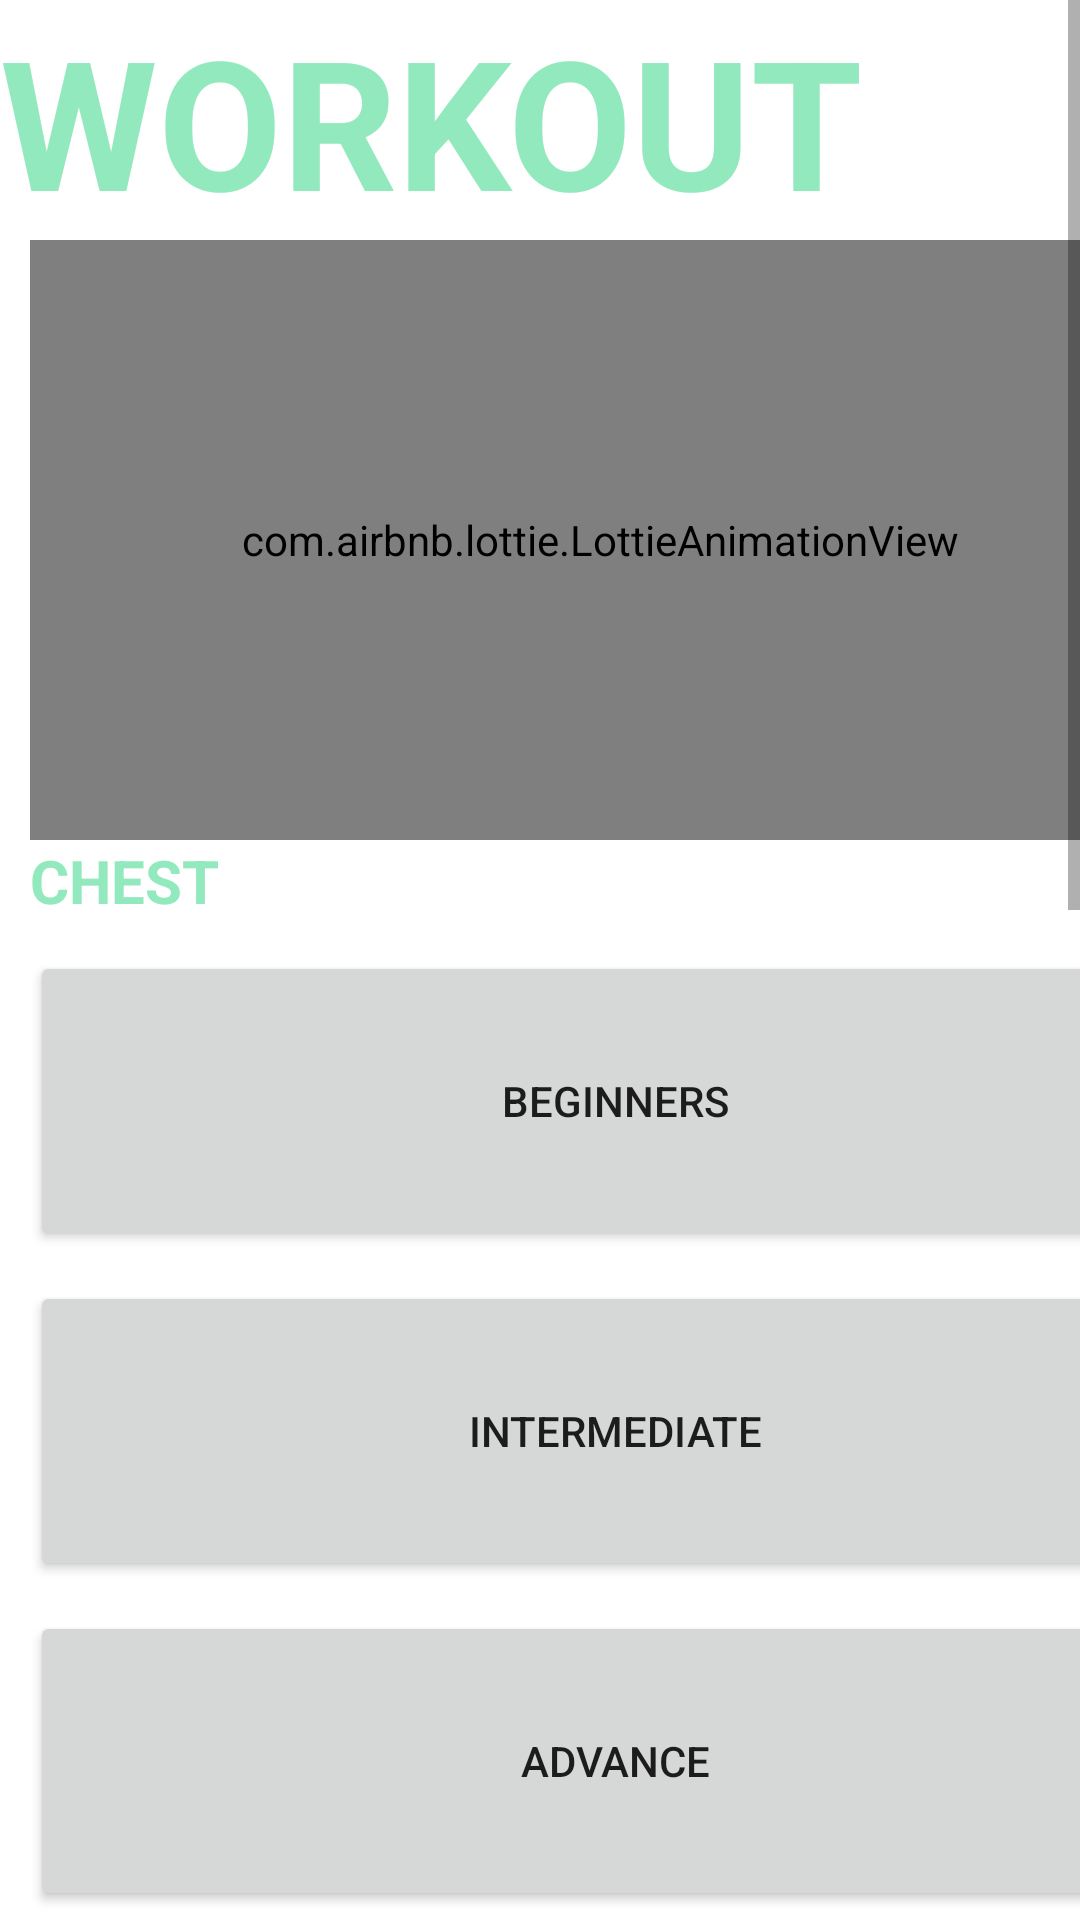

This screen was rendered from an Android layout file. Write that file and the resources it references.
<!-- AndroidManifest.xml: application theme Theme.Fitm -->
<!-- res/layout/fragment_workout.xml -->
<?xml version="1.0" encoding="utf-8"?>
<FrameLayout xmlns:android="http://schemas.android.com/apk/res/android"
    xmlns:app="http://schemas.android.com/apk/res-auto"
    xmlns:tools="http://schemas.android.com/tools"
    android:layout_width="match_parent"
    android:layout_height="match_parent"

    tools:context=".workout">

    <ScrollView
        android:layout_width="wrap_content"
        android:layout_height="wrap_content">

        <LinearLayout
            android:layout_width="match_parent"
            android:layout_height="match_parent"
            android:orientation="vertical">

            <TextView
                android:layout_width="wrap_content"
                android:layout_height="wrap_content"
                android:text="WORKOUT"
                android:textColor="#93E9BE"
                android:textSize="60dp"
                android:textStyle="bold" />

            <com.airbnb.lottie.LottieAnimationView
                android:layout_width="380dp"
                android:layout_height="200dp"
                android:layout_marginLeft="10dp"
                app:lottie_autoPlay="true"
                app:lottie_loop="true"
                app:lottie_rawRes="@raw/exercise"

                />

            <TextView
                android:layout_width="wrap_content"
                android:layout_height="wrap_content"
                android:layout_marginLeft="10dp"
                android:text="CHEST"
                android:textColor="#93E9BE"
                android:textSize="20dp"
                android:textStyle="bold" />

            <Button
                android:id="@+id/imageButton"
                android:layout_width="390dp"
                android:layout_height="100dp"
                android:layout_marginLeft="10dp"
                android:layout_marginTop="10dp"
                android:text="Beginners" />

            <Button
                android:id="@+id/button"
                android:layout_width="390dp"
                android:layout_height="100dp"
                android:layout_marginLeft="10dp"
                android:layout_marginTop="10dp"
                android:text="INTERMEDIATE" />

            <Button
                android:id="@+id/imageButton1"
                android:layout_width="390dp"
                android:layout_height="100dp"
                android:layout_marginLeft="10dp"
                android:layout_marginTop="10dp"
                android:text="ADVANCE" />

            <TextView
                android:layout_width="wrap_content"
                android:layout_height="wrap_content"
                android:layout_marginLeft="10dp"
                android:text="Shoulder"
                android:textColor="#93E9BE"
                android:textSize="20dp"
                android:textStyle="bold" />

            <Button
                android:id="@+id/imageButton2"
                android:layout_width="390dp"
                android:layout_height="100dp"
                android:layout_marginLeft="10dp"
                android:layout_marginTop="10dp"
                android:text="Beginners" />

            <Button
                android:id="@+id/button2"
                android:layout_width="390dp"
                android:layout_height="100dp"
                android:layout_marginLeft="10dp"
                android:layout_marginTop="10dp"
                android:text="INTERMEDIATE" />

            <Button
                android:id="@+id/imageButton3"
                android:layout_width="390dp"
                android:layout_height="100dp"
                android:layout_marginLeft="10dp"
                android:layout_marginTop="10dp"
                android:text="ADVANCE" />

            <TextView
                android:layout_width="wrap_content"
                android:layout_height="wrap_content"
                android:layout_marginLeft="10dp"
                android:text="Legs"
                android:textColor="#93E9BE"
                android:textSize="20dp"
                android:textStyle="bold" />

            <Button
                android:id="@+id/imageButton4"
                android:layout_width="390dp"
                android:layout_height="100dp"
                android:layout_marginLeft="10dp"
                android:layout_marginTop="10dp"
                android:text="Beginners" />

            <Button
                android:id="@+id/button3"
                android:layout_width="390dp"
                android:layout_height="100dp"
                android:layout_marginLeft="10dp"
                android:layout_marginTop="10dp"
                android:text="INTERMEDIATE" />

            <Button
                android:id="@+id/imageButton5"
                android:layout_width="390dp"
                android:layout_height="100dp"
                android:layout_marginLeft="10dp"
                android:layout_marginTop="10dp"
                android:text="ADVANCE" />
        </LinearLayout>
    </ScrollView>
</FrameLayout>
<!-- resources referenced by this layout -->
<resources>
  <style name="Theme.Fitm" parent="Theme.MaterialComponents.DayNight.NoActionBar">
          
          <item name="colorPrimary">@color/purple_500</item>
          <item name="colorPrimaryVariant">@color/purple_700</item>
          <item name="colorOnPrimary">@color/white</item>
          
          <item name="colorSecondary">@color/teal_200</item>
          <item name="colorSecondaryVariant">@color/teal_700</item>
          <item name="colorOnSecondary">@color/black</item>
          
          <item name="android:statusBarColor" tools:targetApi="l">?attr/colorPrimaryVariant</item>
          
      </style>
  <color name="purple_500">#FF6200EE</color>
  <color name="purple_700">#FF3700B3</color>
  <color name="white">#FFFFFFFF</color>
  <color name="teal_200">#FF03DAC5</color>
  <color name="teal_700">#FF018786</color>
  <color name="black">#FF000000</color>
</resources>
